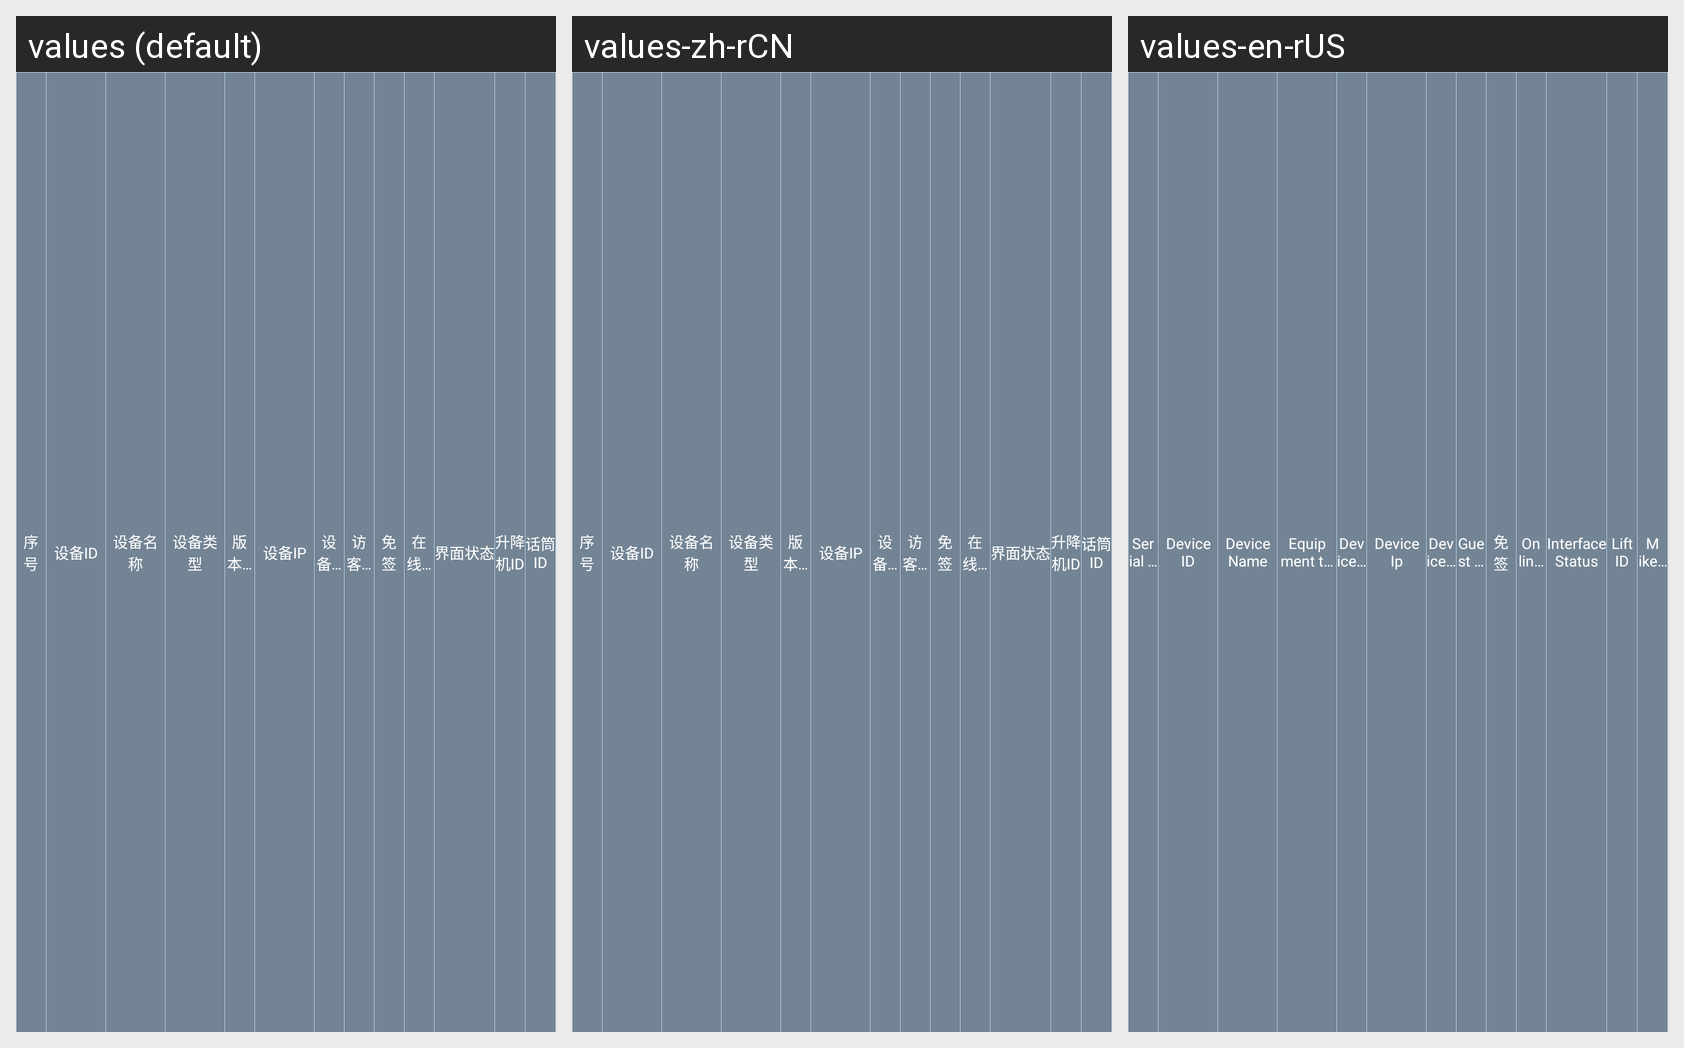

Here is an Android app screen in its default locale and in the app's own translations. Write out the translated-string differences for the strings that appear on this screen.
Android screen res/layout/head_admin_device.xml rendered under 3 locales, left to right: values (default), values-zh-rCN, values-en-rUS. Device: Nexus 5 (rendered at 1080×1920; each locale shown at half size, 540×960, under a caption strip naming it); theme AppTheme.
Strings drawn on this screen, with the default value and each locale's value (text and hints the layout hard-codes, and strings that could not be matched under every locale, appear in the picture but are not listed):

number
  values: 序号
  values-zh-rCN: 序号
  values-en-rUS: Serial number

device_id
  values: 设备ID
  values-zh-rCN: 设备ID
  values-en-rUS: Device ID

device_name
  values: 设备名称
  values-zh-rCN: 设备名称  [not translated; the default value is used]
  values-en-rUS: Device Name

device_type
  values: 设备类型
  values-zh-rCN: 设备类型
  values-en-rUS: Equipment type

device_version
  values: 版本号
  values-zh-rCN: 版本号  [not translated; the default value is used]
  values-en-rUS: Device Version

device_IP
  values: 设备IP
  values-zh-rCN: 设备IP  [not translated; the default value is used]
  values-en-rUS: Device Ip

device_port
  values: 设备端口
  values-zh-rCN: 设备端口  [not translated; the default value is used]
  values-en-rUS: Device port

guest_mode
  values: 访客模式
  values-zh-rCN: 访客模式  [not translated; the default value is used]
  values-en-rUS: Guest mode

visa_waiver
  values: 免签
  values-zh-rCN: 免签  [not translated; the default value is used]
  values-en-rUS: 免签  [not translated; the default value is used]

online_status
  values: 在线状态
  values-zh-rCN: 在线状态  [not translated; the default value is used]
  values-en-rUS: Online Status

interface_status
  values: 界面状态
  values-zh-rCN: 界面状态  [not translated; the default value is used]
  values-en-rUS: Interface Status

lift_id
  values: 升降机ID
  values-zh-rCN: 升降机ID  [not translated; the default value is used]
  values-en-rUS: Lift ID

mike_id
  values: 话筒ID
  values-zh-rCN: 话筒ID  [not translated; the default value is used]
  values-en-rUS: Mike Id
